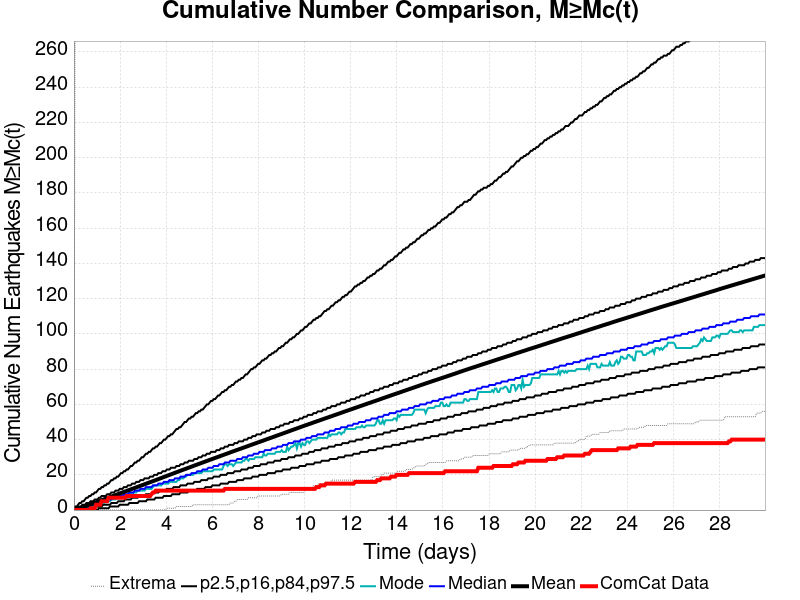

The data file committed next to this chart (first rows):
Time (days), ComCat Data, Simulation Mean, Simulation Median, Simulation Mode, Simulation Minimum, Simulation Maximum, 2.5 %-ile, 16 %-ile, 84 %-ile, 97.5 %-ile
0.0, 0.0, 0.0, 0.0, 0.0, 0.0, 0.0, 0.0, 0.0, 0.0, 0.0
0.06006, 0.0, 0.2392, 0.0, 0.0, 0.0, 362.0, 0.0, 0.0, 1.0, 2.0
0.1201, 0.0, 0.4976, 0.0, 0.0, 0.0, 561.0, 0.0, 0.0, 1.0, 2.0
0.1802, 0.0, 0.7608, 0.0, 0.0, 0.0, 755.0, 0.0, 0.0, 2.0, 3.0
0.2402, 0.0, 1.038, 1.0, 0.0, 0.0, 890.0, 0.0, 0.0, 2.0, 4.0
0.3003, 0.0, 1.308, 1.0, 0.0, 0.0, 1194, 0.0, 0.0, 2.0, 4.0
0.3603, 0.0, 1.58, 1.0, 1.0, 0.0, 1383, 0.0, 0.0, 3.0, 5.0
0.4204, 0.0, 1.852, 1.0, 1.0, 0.0, 1509, 0.0, 0.0, 3.0, 5.0
0.4804, 0.0, 2.132, 2.0, 1.0, 0.0, 1619, 0.0, 0.0, 3.0, 6.0
0.5405, 0.0, 2.411, 2.0, 1.0, 0.0, 1695, 0.0, 1.0, 4.0, 7.0
0.6006, 0.0, 2.692, 2.0, 2.0, 0.0, 1781, 0.0, 1.0, 4.0, 7.0
0.6606, 0.0, 2.978, 2.0, 2.0, 0.0, 1832, 0.0, 1.0, 4.0, 8.0
0.7207, 1.0, 3.264, 3.0, 2.0, 0.0, 1880, 0.0, 1.0, 5.0, 8.0
0.7807, 1.0, 3.546, 3.0, 2.0, 0.0, 1930, 0.0, 1.0, 5.0, 9.0
0.8408, 1.0, 3.829, 3.0, 3.0, 0.0, 1979, 0.0, 1.0, 5.0, 9.0
0.9008, 1.0, 4.121, 3.0, 3.0, 0.0, 2035, 0.0, 2.0, 6.0, 10.0
0.9609, 3.0, 4.404, 4.0, 3.0, 0.0, 2081, 0.0, 2.0, 6.0, 10.0
1.021, 3.0, 4.69, 4.0, 3.0, 0.0, 2128, 0.0, 2.0, 6.0, 11.0
1.081, 3.0, 4.997, 4.0, 3.0, 0.0, 2160, 1.0, 2.0, 7.0, 12.0
1.141, 3.0, 5.297, 4.0, 4.0, 0.0, 2190, 1.0, 2.0, 7.0, 12.0
1.201, 5.0, 5.594, 5.0, 4.0, 0.0, 2223, 1.0, 2.0, 8.0, 13.0
1.261, 5.0, 5.891, 5.0, 4.0, 0.0, 2243, 1.0, 3.0, 8.0, 13.0
1.321, 5.0, 6.184, 5.0, 4.0, 0.0, 2257, 1.0, 3.0, 8.0, 14.0
1.381, 5.0, 6.473, 5.0, 5.0, 0.0, 2279, 1.0, 3.0, 8.0, 14.0
1.441, 5.0, 6.758, 6.0, 5.0, 0.0, 2297, 1.0, 3.0, 9.0, 15.0
1.501, 7.0, 7.056, 6.0, 5.0, 0.0, 2314, 1.0, 3.0, 9.0, 15.0
1.561, 7.0, 7.354, 6.0, 5.0, 0.0, 2338, 2.0, 3.0, 9.0, 16.0
1.622, 7.0, 7.649, 6.0, 6.0, 0.0, 2358, 2.0, 4.0, 10.0, 17.0
1.682, 7.0, 7.947, 7.0, 6.0, 0.0, 2370, 2.0, 4.0, 10.0, 17.0
1.742, 7.0, 8.232, 7.0, 6.0, 0.0, 2393, 2.0, 4.0, 10.0, 18.0
1.802, 7.0, 8.521, 7.0, 6.0, 0.0, 2414, 2.0, 4.0, 11.0, 18.0
1.862, 7.0, 8.81, 7.0, 7.0, 0.0, 2435, 2.0, 4.0, 11.0, 19.0
1.922, 7.0, 9.107, 8.0, 7.0, 0.0, 2448, 2.0, 5.0, 11.0, 19.0
1.982, 7.0, 9.399, 8.0, 7.0, 0.0, 2458, 3.0, 5.0, 12.0, 20.0
2.042, 7.0, 9.692, 8.0, 7.0, 0.0, 2475, 3.0, 5.0, 12.0, 21.0
2.102, 7.0, 9.978, 8.0, 7.0, 0.0, 2509, 3.0, 5.0, 12.0, 21.0
2.162, 7.0, 10.27, 9.0, 8.0, 0.0, 2532, 3.0, 5.0, 13.0, 22.0
2.222, 7.0, 10.55, 9.0, 8.0, 0.0, 2559, 3.0, 6.0, 13.0, 22.0
2.282, 8.0, 10.84, 9.0, 8.0, 0.0, 2587, 3.0, 6.0, 13.0, 23.0
2.342, 8.0, 11.13, 9.0, 9.0, 0.0, 2615, 3.0, 6.0, 14.0, 23.0
2.402, 8.0, 11.42, 10.0, 9.0, 0.0, 2648, 4.0, 6.0, 14.0, 24.0
2.462, 8.0, 11.71, 10.0, 9.0, 0.0, 2697, 4.0, 6.0, 14.0, 25.0
2.522, 8.0, 11.99, 10.0, 9.0, 0.0, 2733, 4.0, 7.0, 15.0, 25.0
2.582, 8.0, 12.28, 10.0, 10.0, 0.0, 2766, 4.0, 7.0, 15.0, 26.0
2.642, 8.0, 12.58, 11.0, 10.0, 0.0, 2792, 4.0, 7.0, 15.0, 27.0
2.703, 8.0, 12.88, 11.0, 10.0, 0.0, 2814, 4.0, 7.0, 16.0, 27.0
2.763, 8.0, 13.17, 11.0, 11.0, 0.0, 2839, 4.0, 7.0, 16.0, 28.0
2.823, 8.0, 13.46, 11.0, 11.0, 0.0, 2885, 5.0, 8.0, 16.0, 28.0
2.883, 8.0, 13.76, 12.0, 11.0, 0.0, 2912, 5.0, 8.0, 17.0, 29.0
2.943, 8.0, 14.05, 12.0, 11.0, 0.0, 2938, 5.0, 8.0, 17.0, 30.0
3.003, 8.0, 14.34, 12.0, 11.0, 0.0, 2960, 5.0, 8.0, 17.0, 30.0
3.063, 8.0, 14.64, 12.0, 11.0, 0.0, 2990, 5.0, 8.0, 18.0, 31.0
3.123, 8.0, 14.93, 13.0, 12.0, 0.0, 3007, 5.0, 9.0, 18.0, 32.0
3.183, 8.0, 15.23, 13.0, 12.0, 0.0, 3023, 6.0, 9.0, 18.0, 32.0
3.243, 8.0, 15.52, 13.0, 12.0, 0.0, 3041, 6.0, 9.0, 18.0, 33.0
3.303, 8.0, 15.81, 13.0, 12.0, 0.0, 3059, 6.0, 9.0, 19.0, 33.0
3.363, 9.0, 16.09, 13.0, 12.0, 0.0, 3078, 6.0, 9.0, 19.0, 34.0
3.423, 10.0, 16.39, 14.0, 13.0, 0.0, 3090, 6.0, 10.0, 19.0, 35.0
3.483, 10.0, 16.69, 14.0, 14.0, 0.0, 3103, 6.0, 10.0, 20.0, 35.0
3.543, 11.0, 16.98, 14.0, 14.0, 0.0, 3118, 7.0, 10.0, 20.0, 36.0
... 440 more rows
